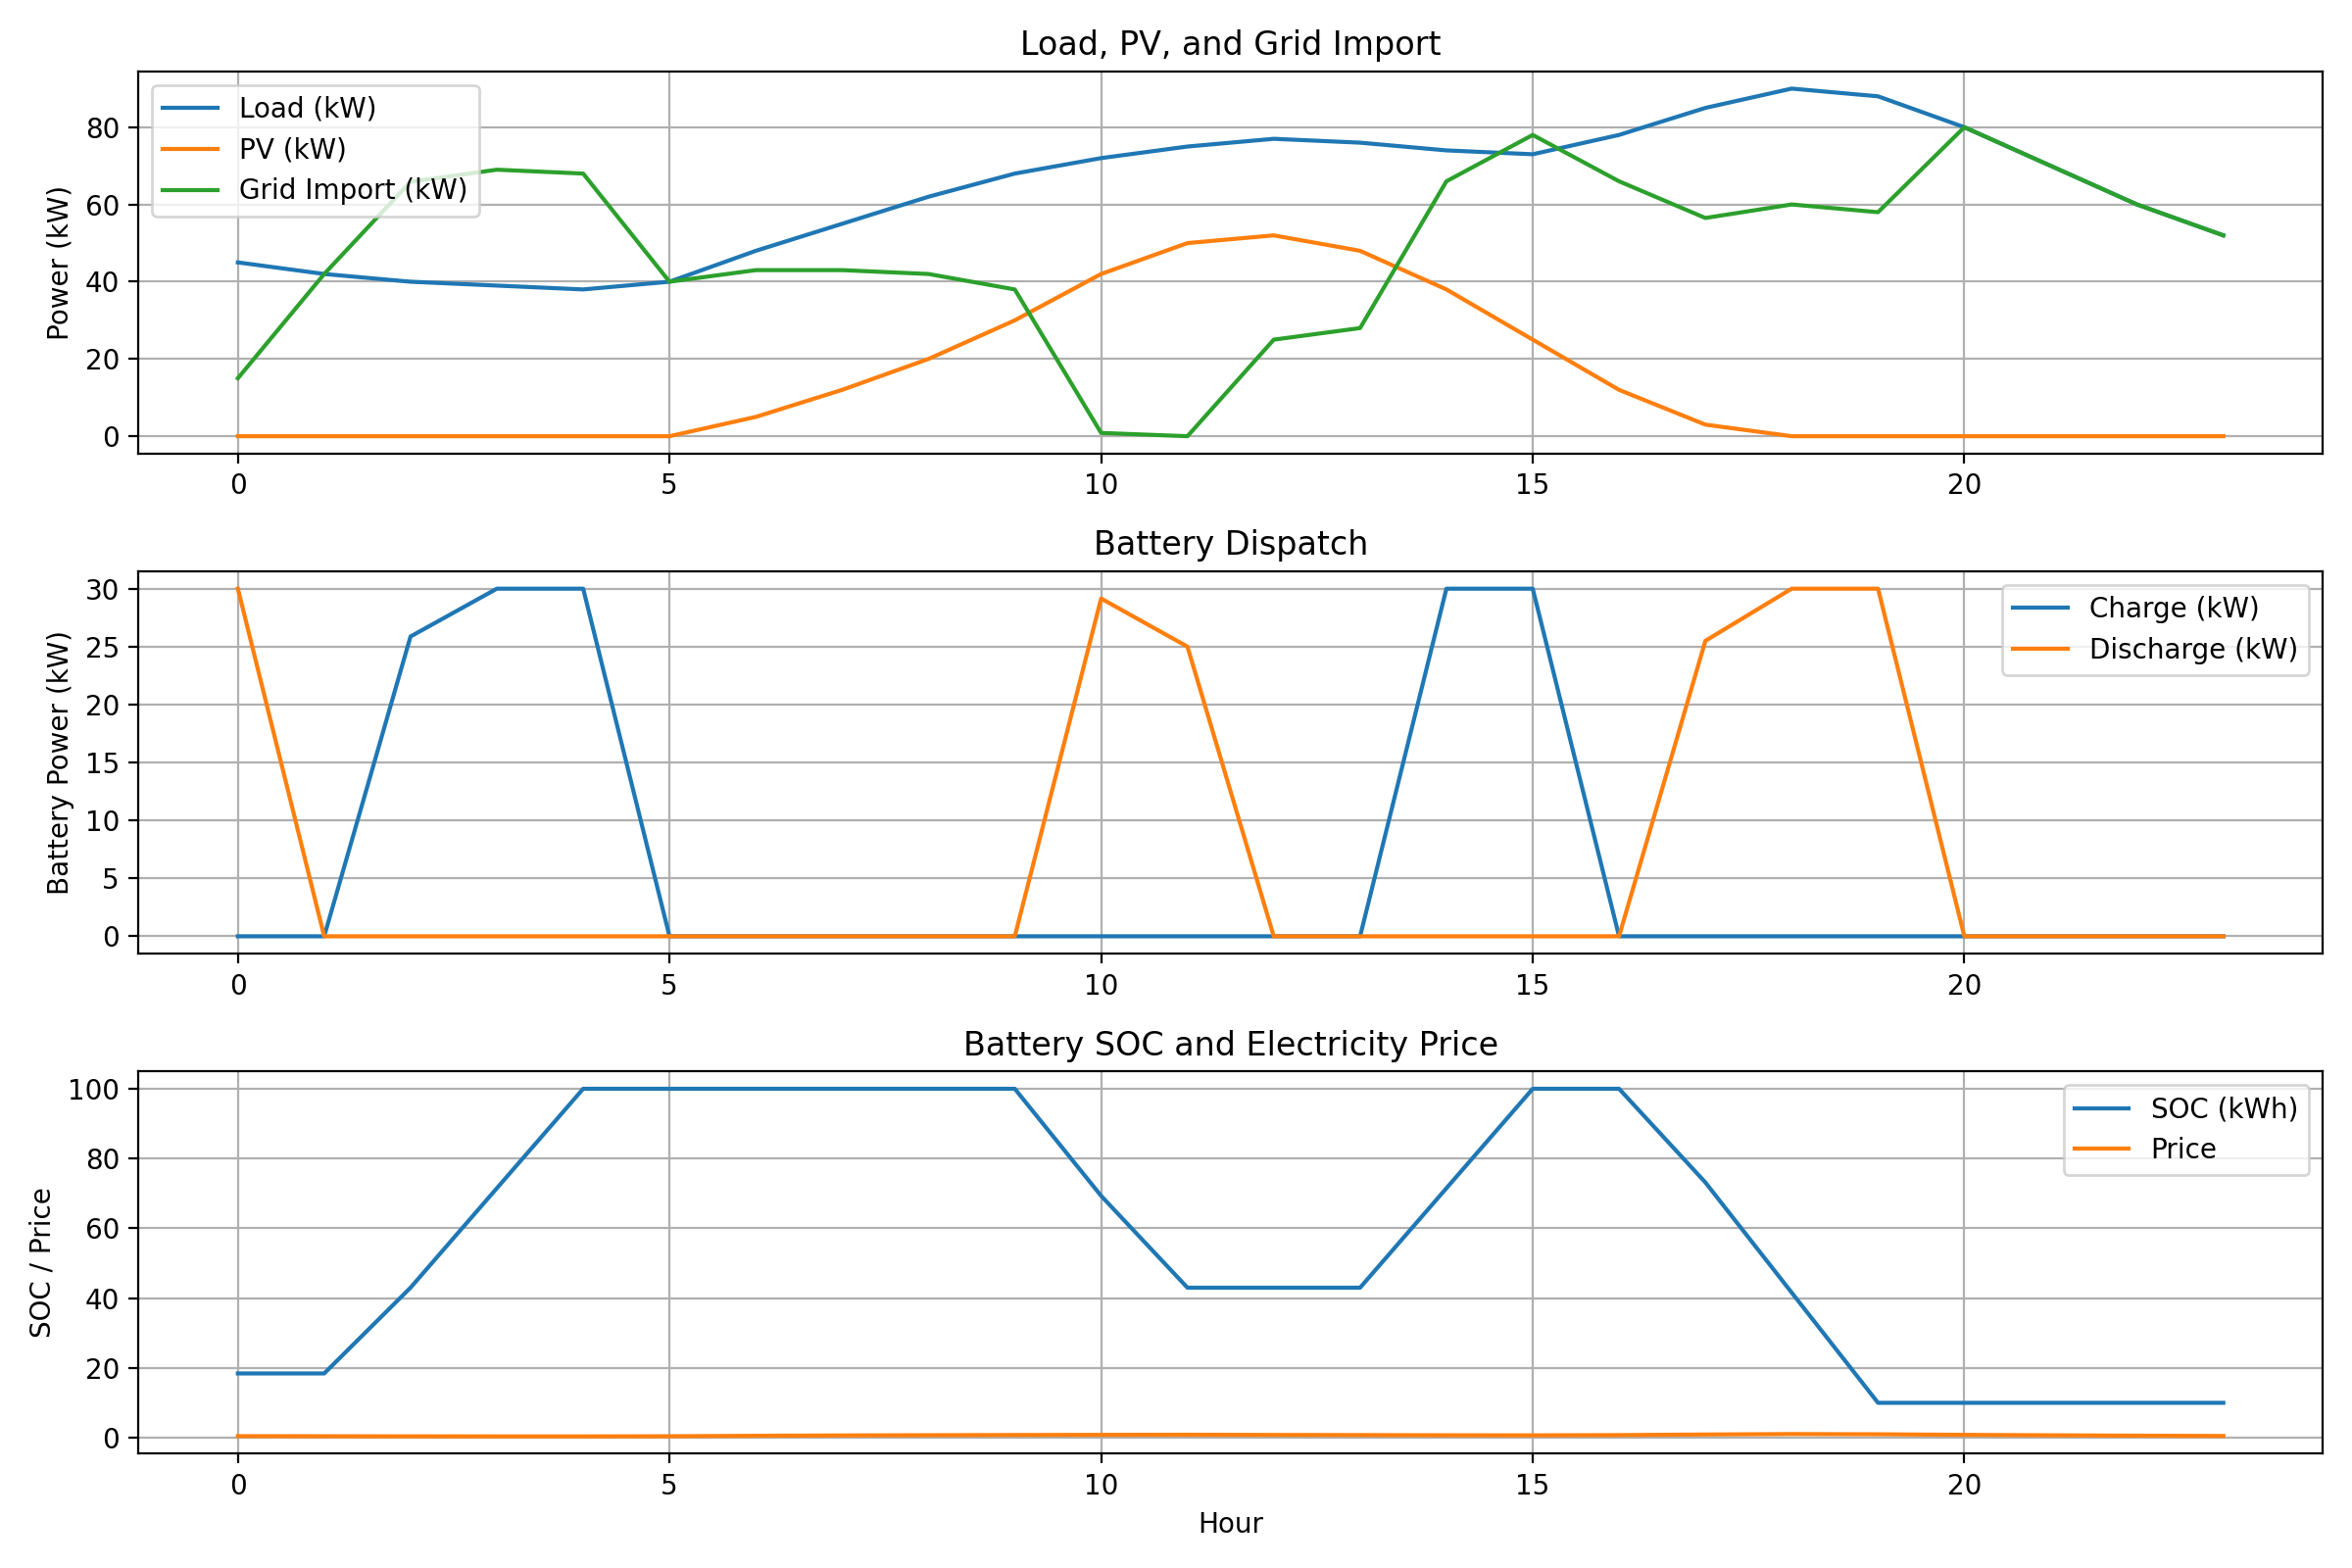

The data file committed next to this chart (first rows):
hour, load_kw, pv_kw, price, charge_kw, discharge_kw, soc_kwh, grid_import_kw
0, 45.0, 0.0, 0.45, 0.0, 30.0, 18.42, 15.0
1, 42.0, 0.0, 0.42, 0.0, 4.615763886802236e-15, 18.42, 42
2, 40.0, 0.0, 0.4, 25.87, 1.6009147039869568e-15, 43, 65.87
3, 39.0, 0.0, 0.38, 30, 1.2078792026277576e-15, 71.5, 69.0
4, 38.0, 0.0, 0.38, 30, 6.136862710261414e-16, 100, 68.0
5, 40.0, 0.0, 0.42, 9.442629751789828e-13, 3.274345406289558e-15, 100, 40
6, 48.0, 5.0, 0.55, 0.0, 1.0185284107775208e-14, 100, 43
7, 55.0, 12.0, 0.65, 0.0, 9.595941266022423e-16, 100, 43.0
8, 62.0, 20.0, 0.72, 0.0, 0.0, 100, 42.0
9, 68.0, 30.0, 0.78, 0.0, 1.1080143062552807e-11, 100, 38
10, 72.0, 42.0, 0.82, 0.0, 29.15, 69.32, 0.85
11, 75.0, 50.0, 0.85, 0.0, 25, 43, 7.273965252352355e-08
12, 77.0, 52.0, 0.8, 0.0, 9.584235396422822e-15, 43, 25
13, 76.0, 48.0, 0.76, 0.0, 7.998799282899113e-15, 43, 28
14, 74.0, 38.0, 0.7, 30, 3.887412049666009e-15, 71.5, 66.0
15, 73.0, 25.0, 0.68, 30, 4.603062128052211e-15, 100, 78.0
16, 78.0, 12.0, 0.75, 0.0, 7.761146704144305e-15, 100, 66
17, 85.0, 3.0, 0.92, 0.0, 25.5, 73.16, 56.5
18, 90.0, 0.0, 1.05, 0.0, 30.0, 41.58, 60.0
19, 88.0, 0.0, 0.98, 0.0, 30.0, 10, 58.0
20, 80.0, 0.0, 0.82, 0.0, 1.301123340472135e-14, 10, 80
21, 70.0, 0.0, 0.7, 0.0, 1.3334939082646855e-15, 10, 70.0
22, 60.0, 0.0, 0.58, 0.0, 3.1103354173169058e-15, 10, 60.0
23, 52.0, 0.0, 0.5, 0.0, 1.1722815517384715e-14, 10, 52
